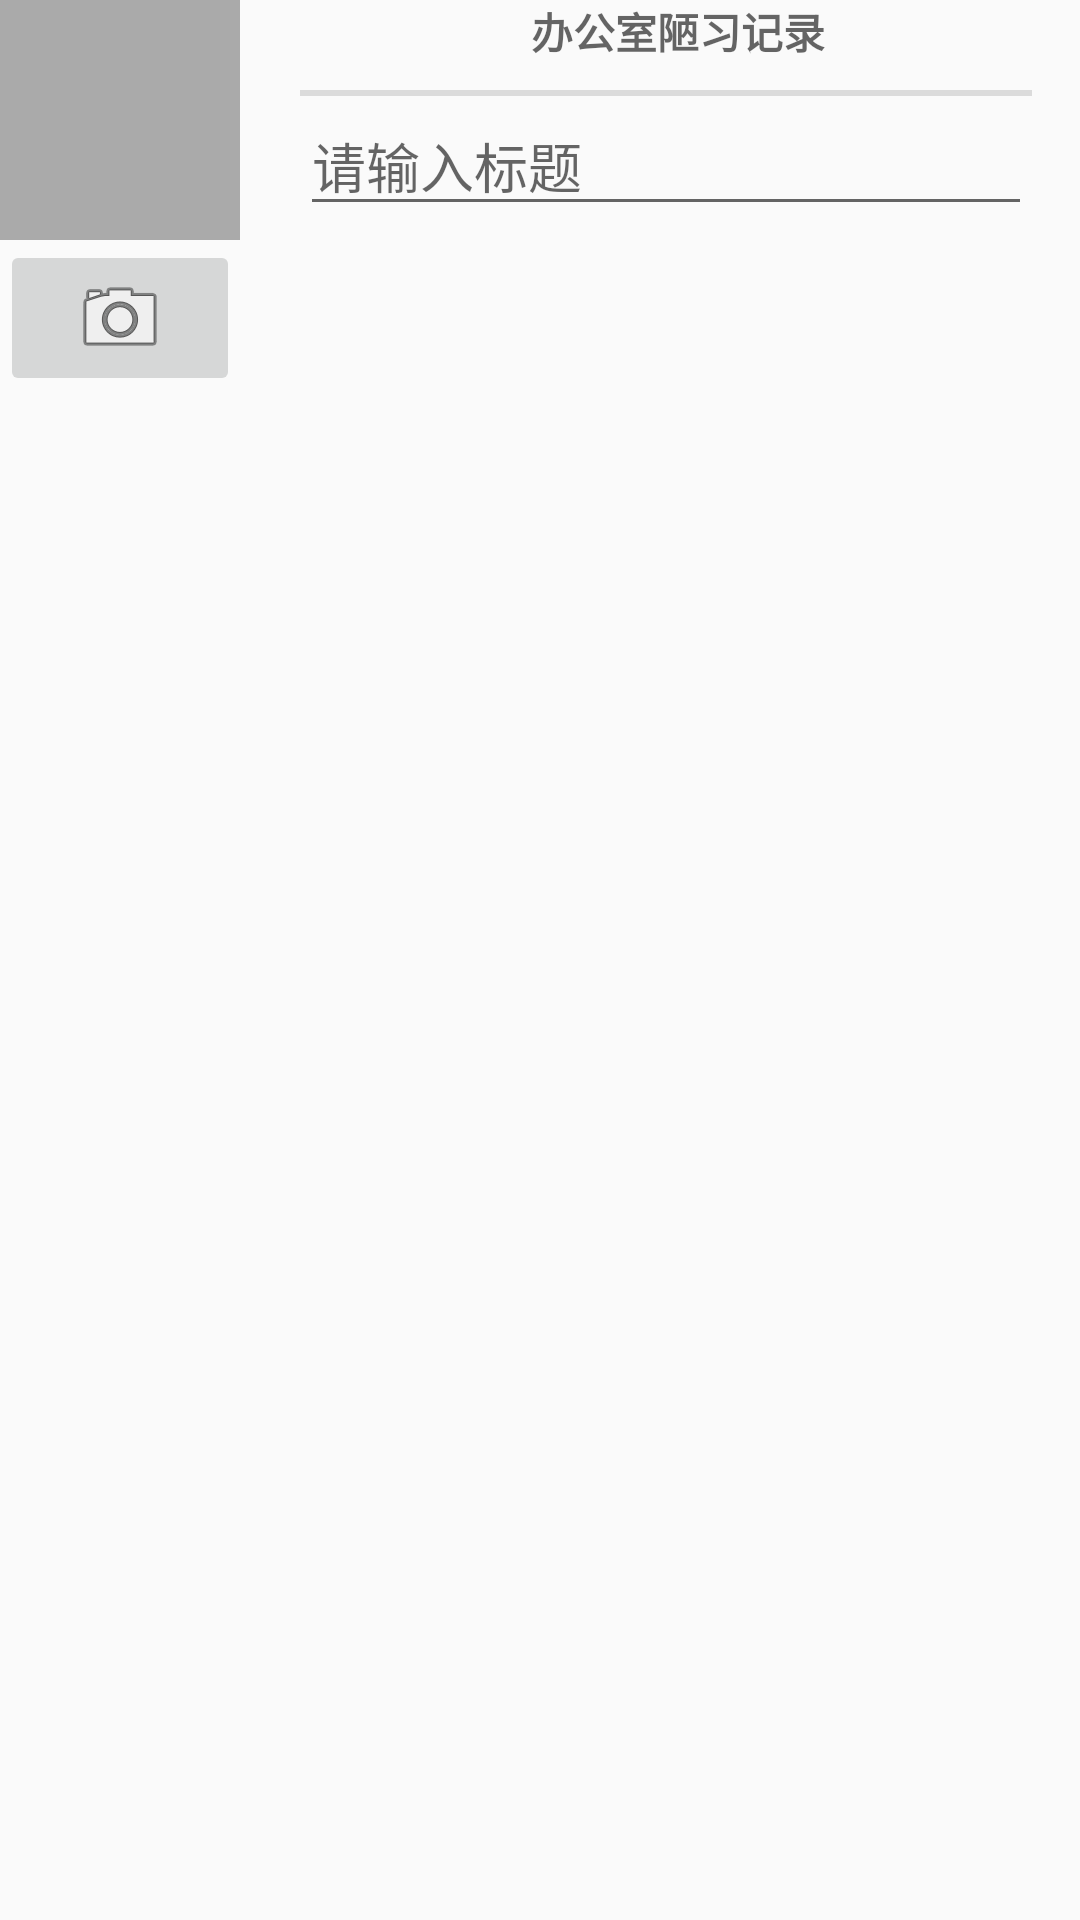

Write the Android layout XML for this screen, with the resource values it uses.
<!-- AndroidManifest.xml: application theme AppTheme -->
<!-- res/layout/view_camera_and_title.xml -->
<?xml version="1.0" encoding="utf-8"?>
<LinearLayout xmlns:android="http://schemas.android.com/apk/res/android"

              android:layout_width="match_parent"
              android:layout_height="wrap_content"
              android:layout_marginTop="@dimen/activity_vertical_margin"
              android:layout_marginLeft="@dimen/activity_horizontal_margin"
              android:layout_marginRight="@dimen/activity_horizontal_margin">

    <LinearLayout
        android:layout_width="wrap_content"
        android:layout_height="wrap_content"
        android:orientation="vertical"
        android:layout_marginRight="4dp">

        <ImageView
            android:layout_width="80dp"
            android:layout_height="80dp"
            android:id="@+id/crime_photo_view"
            android:scaleType="centerInside"
            android:background="@android:color/darker_gray"
            android:cropToPadding="true"
            />

        <ImageButton
            android:layout_width="match_parent"
            android:layout_height="wrap_content"
            android:id="@+id/crime_camera_button"
            android:src="@android:drawable/ic_menu_camera"
            />

    </LinearLayout>

    <LinearLayout
        android:layout_width="wrap_content"
        android:layout_height="wrap_content"
        android:layout_marginLeft="16dp"
        android:layout_marginRight="16dp"
        android:orientation="vertical"
        android:layout_weight="1">

        <TextView
            android:layout_width="match_parent"
            android:layout_height="wrap_content"
            android:text="@string/crime_title_label"
            style="?android:listSeparatorTextViewStyle"
            android:gravity="center_horizontal"/>

        <EditText
            android:layout_width="match_parent"
            android:layout_height="wrap_content"
            android:id="@+id/crime_title"
            android:hint="@string/crime_title_hint"
            />

    </LinearLayout>

</LinearLayout>
<!-- resources referenced by this layout -->
<resources>
  <string name="crime_title_hint">请输入标题</string>
  <string name="crime_title_label">办公室陋习记录</string>
  <style name="AppTheme" parent="Theme.AppCompat.Light.DarkActionBar">
          
          <item name="colorPrimary">@color/colorPrimary</item>
          <item name="colorPrimaryDark">@color/colorPrimaryDark</item>
          <item name="colorAccent">@color/colorAccent</item>
  
          
          
  
      </style>
  <!-- not gathered from this repository: default colours our renderer supplied (Android Studio template values) -->
  <color name="colorPrimary">#FF6200EE</color>
  <color name="colorPrimaryDark">#FF3700B3</color>
  <color name="colorAccent">#FF03DAC5</color>
</resources>
